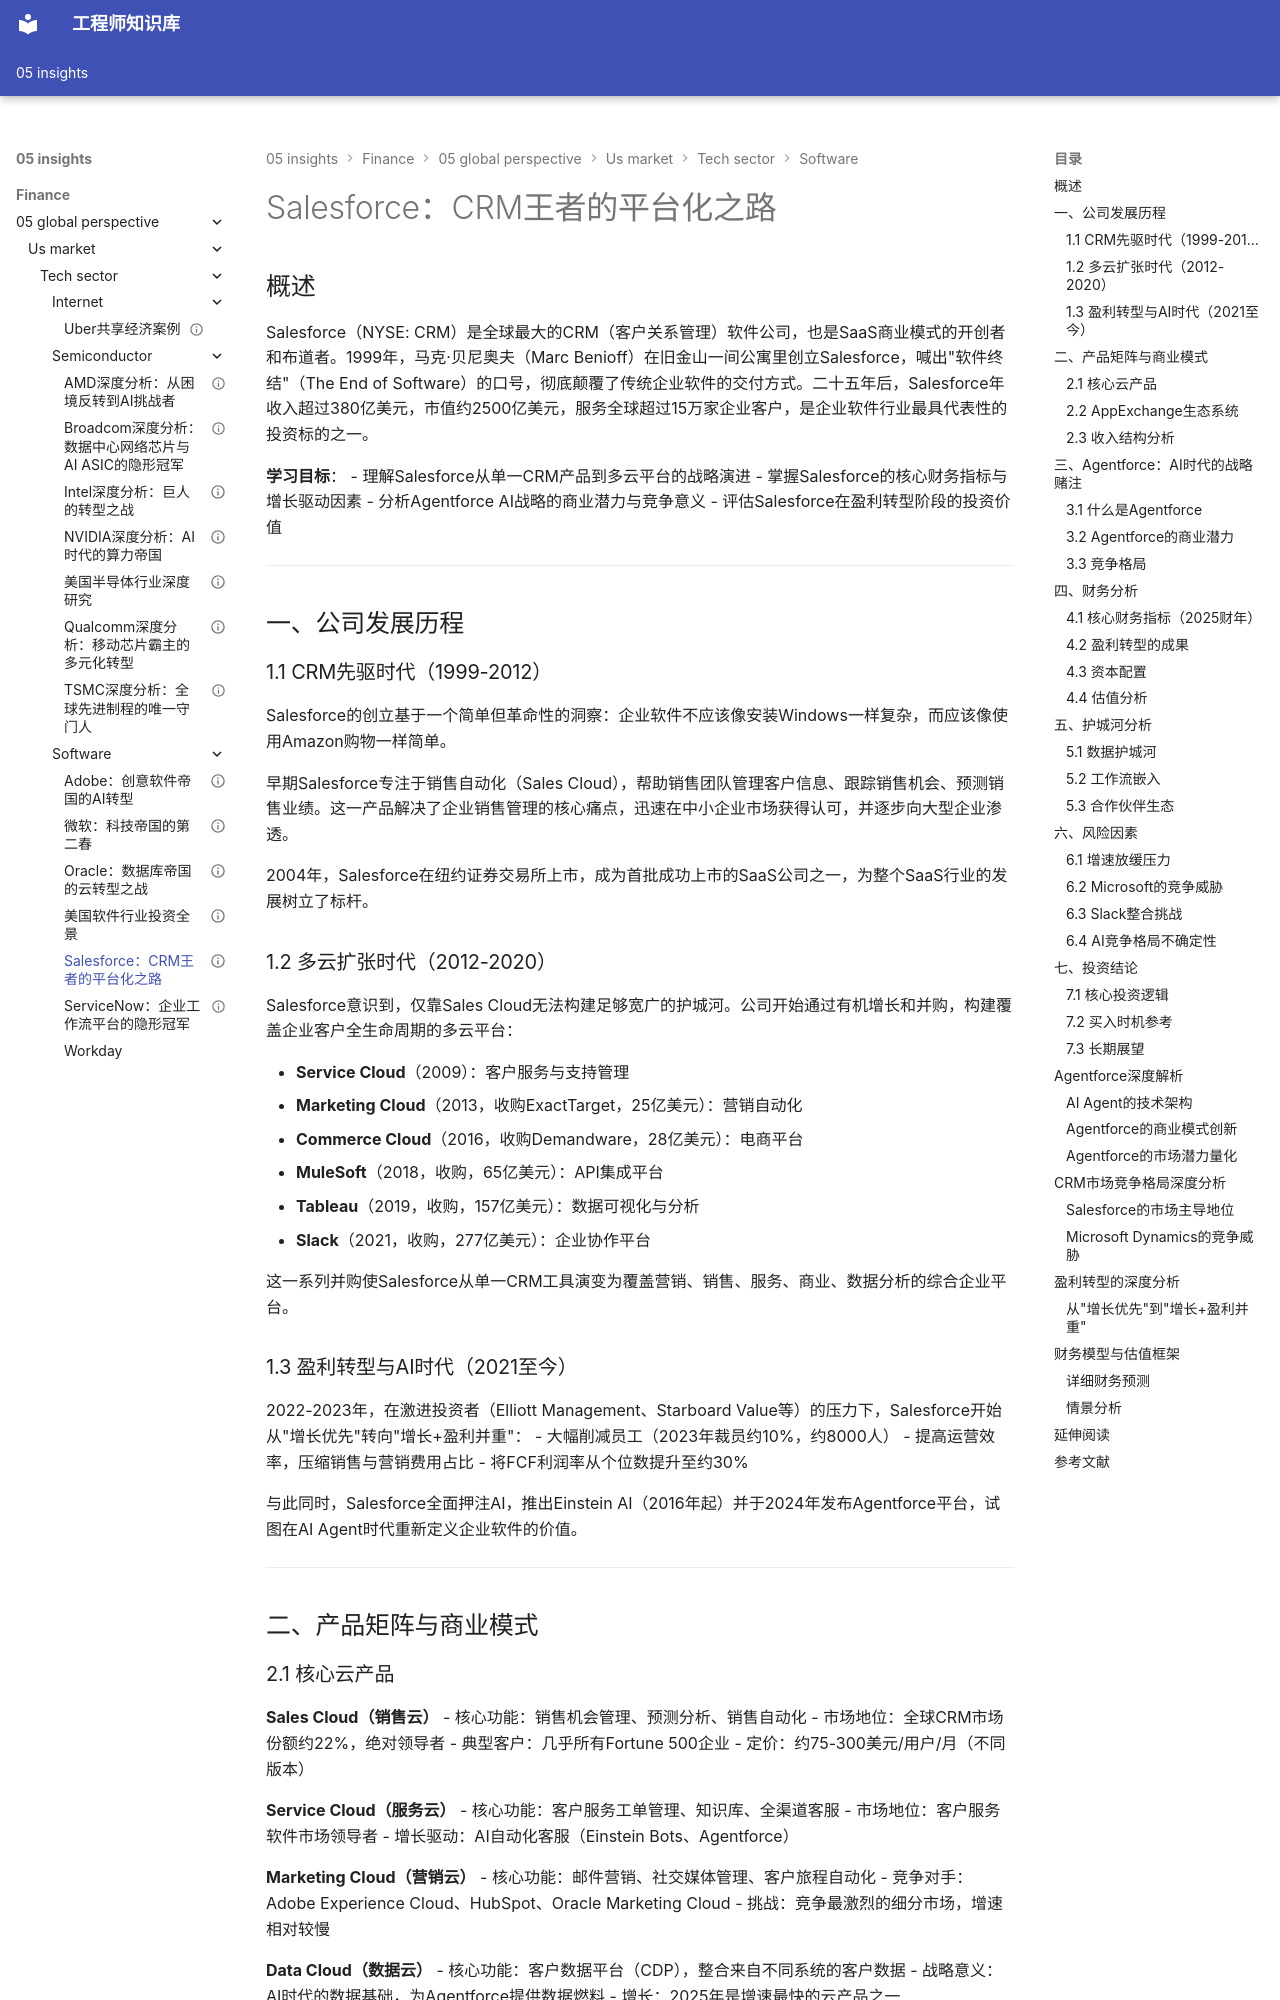

repository: Vuiora/knowledge-os · page: 05-insights/finance/05-global-perspective/us-market/tech-sector/software/salesforce/index.html · generator: mkdocs

---
title: Salesforce：CRM王者的平台化之路
description: 深度解析Salesforce从CRM先驱到企业AI平台的战略演进、商业模式与投资价值
slug: salesforce-deep-analysis
domain: 金融洞察
module: 全球投资视角
content_type: article
skill_level: intermediate
tags:
- 投资分析
- 科技行业
- 美国市场
- Salesforce
- CRM
- SaaS
prerequisites:
- 软件行业投资全景
estimated_time: 55
difficulty_score: 3
author: Finance Knowledge System
created_at: '2026-03-25'
updated_at: '2026-03-25'
version: '1.0'
language: zh-CN
status: published
is_featured: true
---

# Salesforce：CRM王者的平台化之路

## 概述

Salesforce（NYSE: CRM）是全球最大的CRM（客户关系管理）软件公司，也是SaaS商业模式的开创者和布道者。1999年，马克·贝尼奥夫（Marc Benioff）在旧金山一间公寓里创立Salesforce，喊出"软件终结"（The End of Software）的口号，彻底颠覆了传统企业软件的交付方式。二十五年后，Salesforce年收入超过380亿美元，市值约2500亿美元，服务全球超过15万家企业客户，是企业软件行业最具代表性的投资标的之一。

**学习目标**：
- 理解Salesforce从单一CRM产品到多云平台的战略演进
- 掌握Salesforce的核心财务指标与增长驱动因素
- 分析Agentforce AI战略的商业潜力与竞争意义
- 评估Salesforce在盈利转型阶段的投资价值

---

## 一、公司发展历程

### 1.1 CRM先驱时代（1999-2012）

Salesforce的创立基于一个简单但革命性的洞察：企业软件不应该像安装Windows一样复杂，而应该像使用Amazon购物一样简单。

早期Salesforce专注于销售自动化（Sales Cloud），帮助销售团队管理客户信息、跟踪销售机会、预测销售业绩。这一产品解决了企业销售管理的核心痛点，迅速在中小企业市场获得认可，并逐步向大型企业渗透。

2004年，Salesforce在纽约证券交易所上市，成为首批成功上市的SaaS公司之一，为整个SaaS行业的发展树立了标杆。

### 1.2 多云扩张时代（2012-2020）

Salesforce意识到，仅靠Sales Cloud无法构建足够宽广的护城河。公司开始通过有机增长和并购，构建覆盖企业客户全生命周期的多云平台：

- **Service Cloud**（2009）：客户服务与支持管理
- **Marketing Cloud**（2013，收购ExactTarget，25亿美元）：营销自动化
- **Commerce Cloud**（2016，收购Demandware，28亿美元）：电商平台
- **MuleSoft**（2018，收购，65亿美元）：API集成平台
- **Tableau**（2019，收购，157亿美元）：数据可视化与分析
- **Slack**（2021，收购，277亿美元）：企业协作平台

这一系列并购使Salesforce从单一CRM工具演变为覆盖营销、销售、服务、商业、数据分析的综合企业平台。

### 1.3 盈利转型与AI时代（2021至今）

2022-2023年，在激进投资者（Elliott Management、Starboard Value等）的压力下，Salesforce开始从"增长优先"转向"增长+盈利并重"：
- 大幅削减员工（2023年裁员约10%，约8000人）
- 提高运营效率，压缩销售与营销费用占比
- 将FCF利润率从个位数提升至约30%

与此同时，Salesforce全面押注AI，推出Einstein AI（2016年起）并于2024年发布Agentforce平台，试图在AI Agent时代重新定义企业软件的价值。

---

## 二、产品矩阵与商业模式
